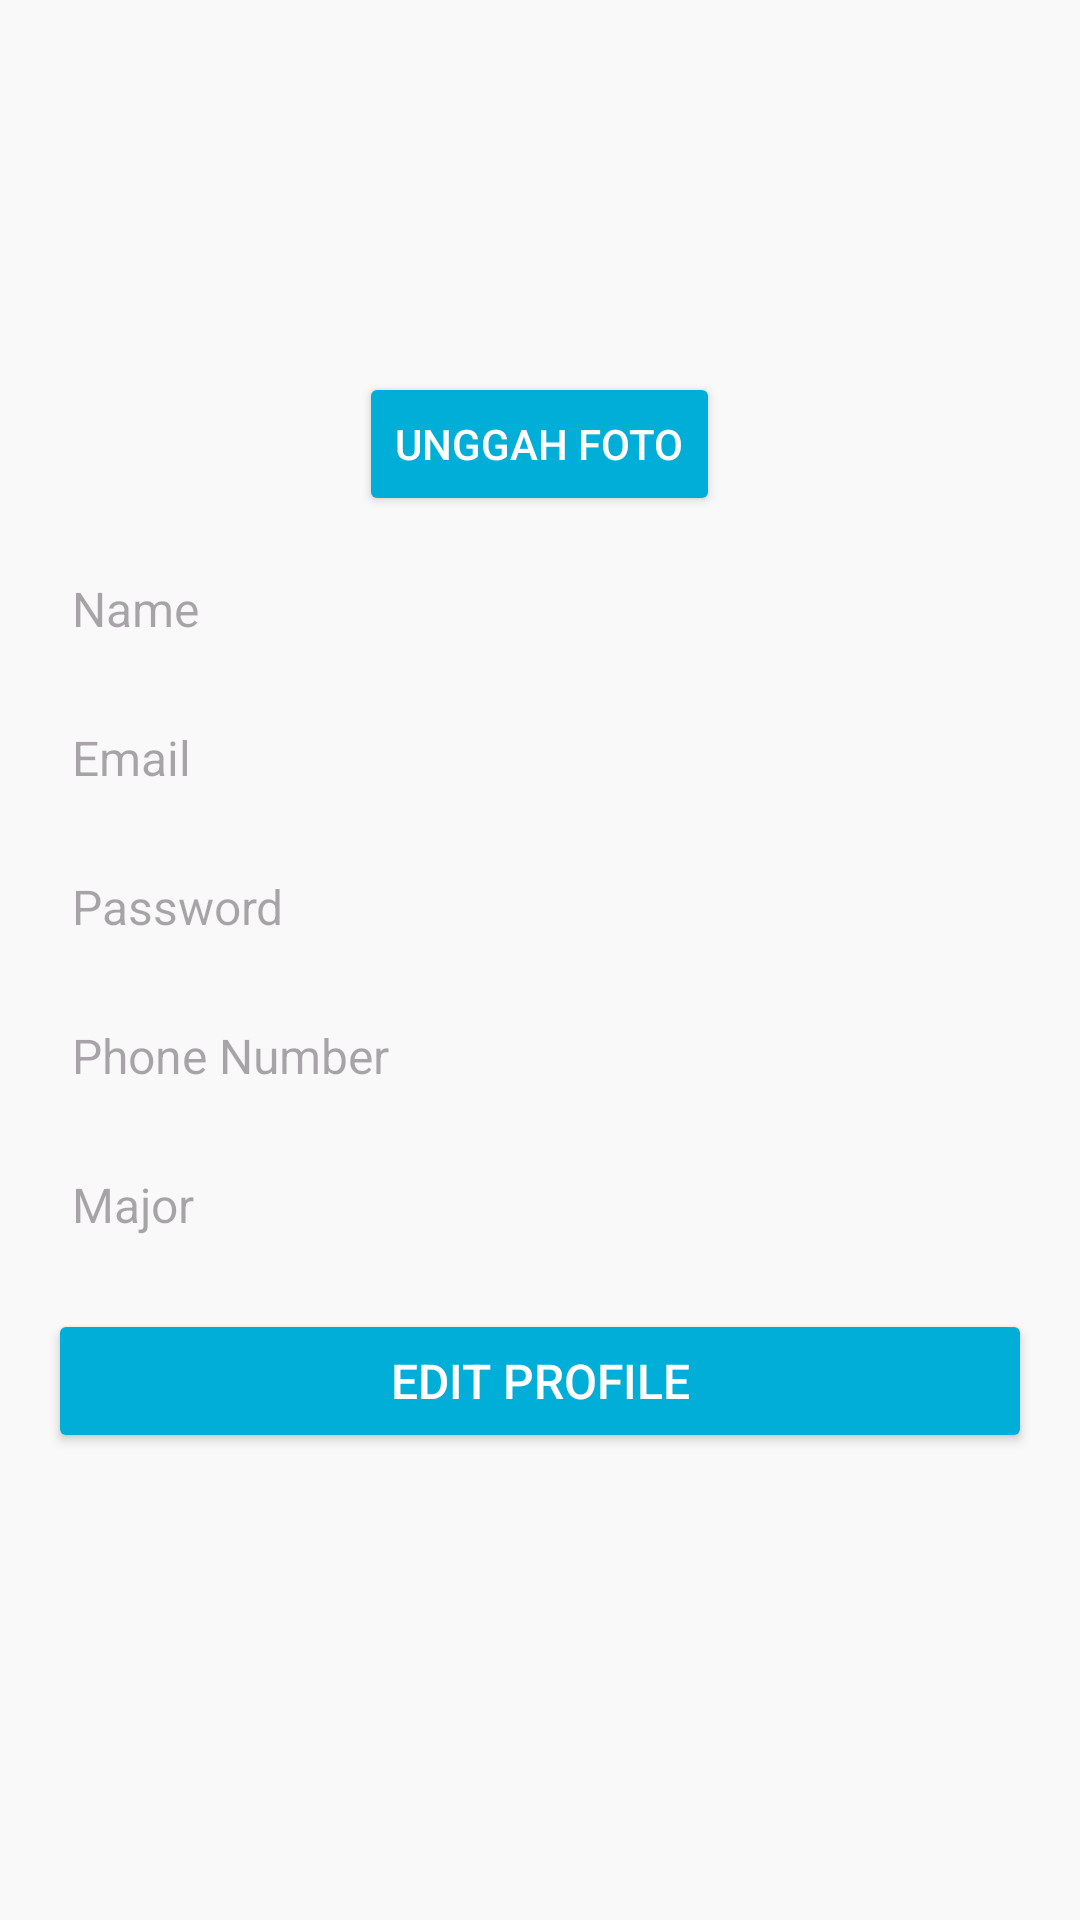

Reconstruct the res/layout file that produces this screen, plus the resources it refers to.
<!-- AndroidManifest.xml: application theme Theme.TestChatFragment -->
<!-- res/layout/fragment_profile_page.xml -->
<?xml version="1.0" encoding="utf-8"?>
<androidx.constraintlayout.widget.ConstraintLayout xmlns:android="http://schemas.android.com/apk/res/android"
    xmlns:app="http://schemas.android.com/apk/res-auto"
    xmlns:tools="http://schemas.android.com/tools"
    android:id="@+id/main"
    android:layout_width="match_parent"
    android:layout_height="match_parent"
    android:background="#F6FAF9F9"
    tools:context=".MainActivity">

    <ScrollView
        android:layout_width="match_parent"
        android:layout_height="match_parent"
        android:padding="16dp"
        app:layout_constraintBottom_toBottomOf="parent"
        app:layout_constraintEnd_toEndOf="parent"
        app:layout_constraintStart_toStartOf="parent"
        app:layout_constraintTop_toTopOf="parent">

        <LinearLayout
            android:layout_width="match_parent"
            android:layout_height="wrap_content"
            android:orientation="vertical">

            
            <ImageView
                android:id="@+id/profileImageView"
                android:layout_width="100dp"
                android:layout_height="100dp"
                android:layout_gravity="center"
                android:src="@drawable/userp"
                app:layout_constraintTop_toTopOf="parent"
                app:layout_constraintBottom_toTopOf="@+id/btnUploadPhoto"
                android:scaleType="centerCrop"
                app:cornerRadius="50dp" />

            
            <Button
                android:id="@+id/btnUploadPhoto"
                android:layout_width="wrap_content"
                android:layout_height="wrap_content"
                android:layout_gravity="center"
                android:text="Unggah Foto"
                android:textColor="@android:color/white"
                android:backgroundTint="@color/primary"
                android:layout_marginTop="8dp" />

            
            <EditText
                android:id="@+id/txtName"
                android:layout_width="match_parent"
                android:layout_height="wrap_content"
                android:layout_marginTop="12dp"
                android:background="@android:color/transparent"
                android:inputType="text"
                android:padding="8dp"
                android:textColor="@android:color/black"
                android:textSize="16sp"
                android:hint="Name" />

            <EditText
                android:id="@+id/txtEmail"
                android:layout_width="match_parent"
                android:layout_height="wrap_content"
                android:layout_marginTop="12dp"
                android:background="@android:color/transparent"
                android:inputType="text"
                android:padding="8dp"
                android:textColor="@android:color/black"
                android:textSize="16sp"
                android:hint="Email" />

            <EditText
                android:id="@+id/txtPassword"
                android:layout_width="match_parent"
                android:layout_height="wrap_content"
                android:layout_marginTop="12dp"
                android:background="@android:color/transparent"
                android:inputType="textPassword"
                android:padding="8dp"
                android:textColor="@android:color/black"
                android:textSize="16sp"
                android:hint="Password" />

            <EditText
                android:id="@+id/txtNumber"
                android:layout_width="match_parent"
                android:layout_height="wrap_content"
                android:layout_marginTop="12dp"
                android:background="@android:color/transparent"
                android:inputType="phone"
                android:padding="8dp"
                android:textColor="@android:color/black"
                android:textSize="16sp"
                android:hint="Phone Number" />

            <EditText
                android:id="@+id/txtMajor"
                android:layout_width="match_parent"
                android:layout_height="wrap_content"
                android:layout_marginTop="12dp"
                android:background="@android:color/transparent"
                android:inputType="text"
                android:padding="8dp"
                android:textColor="@android:color/black"
                android:textSize="16sp"
                android:hint="Major" />

            <Button
                android:id="@+id/btnEditProfile"
                android:layout_width="match_parent"
                android:layout_height="wrap_content"
                android:text="Edit Profile"
                android:textColor="@android:color/white"
                android:backgroundTint="@color/primary"
                android:layout_marginTop="16dp"
                android:layout_marginBottom="16dp"
                android:elevation="8dp"
                android:textSize="16sp" />
        </LinearLayout>
    </ScrollView>
</androidx.constraintlayout.widget.ConstraintLayout>
<!-- resources referenced by this layout -->
<resources>
  <color name="primary">#01AED8</color>
  <style name="Theme.TestChatFragment" parent="Base.Theme.TestChatFragment" />
  <style name="Base.Theme.TestChatFragment" parent="Theme.Material3.DayNight.NoActionBar">
          
          
      </style>
</resources>
